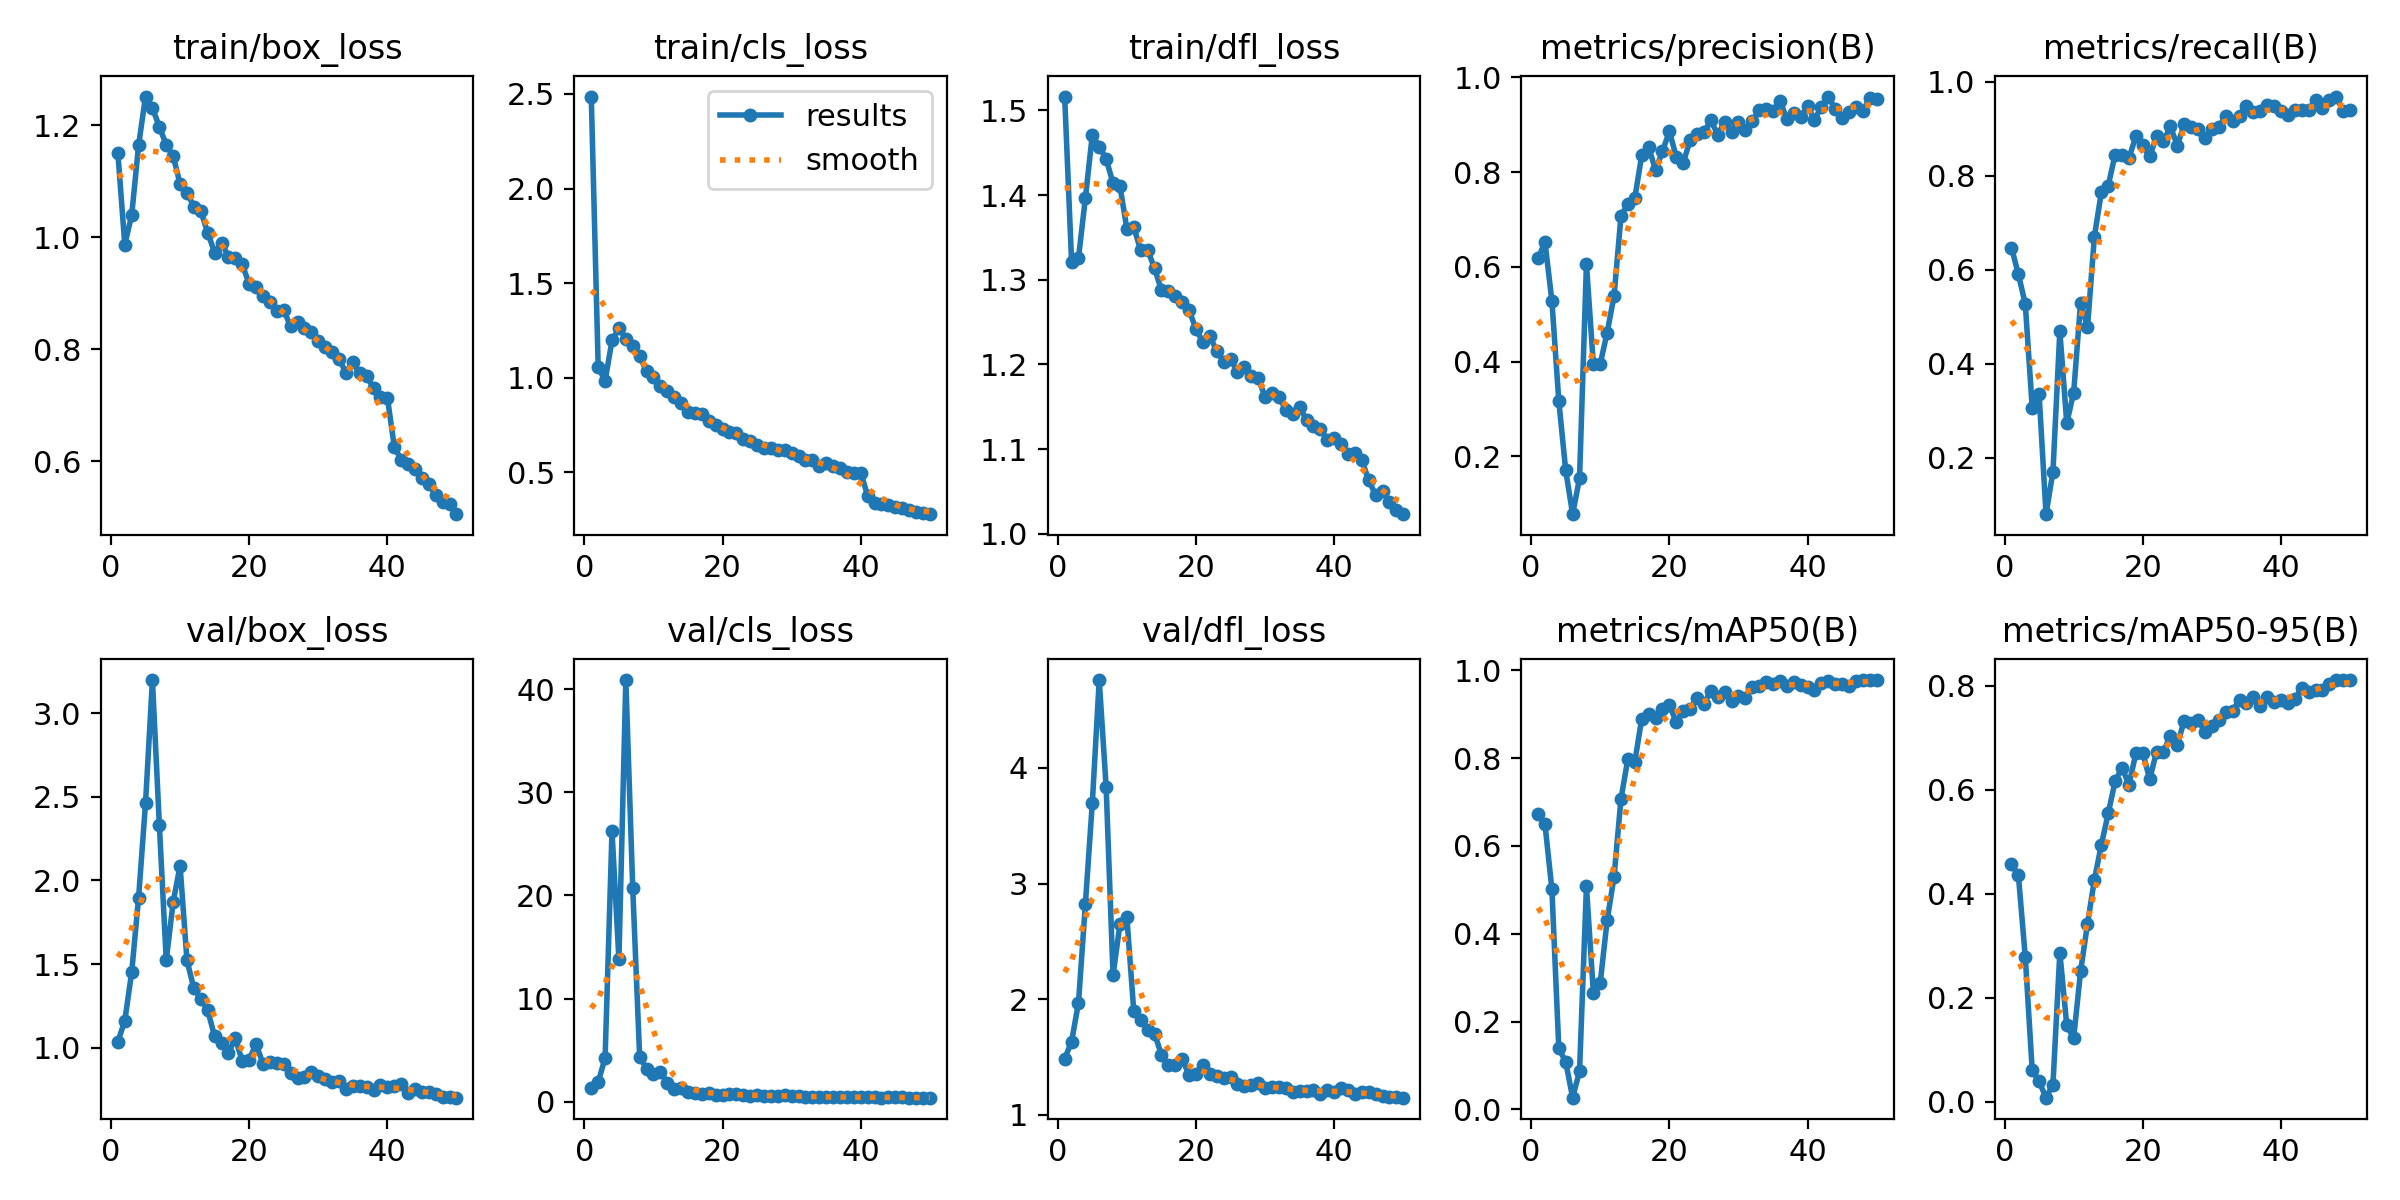

The table this chart was drawn from, first rows:
epoch, time, train/box_loss, train/cls_loss, train/dfl_loss, metrics/precision(B), metrics/recall(B), metrics/mAP50(B), metrics/mAP50-95(B), val/box_loss, val/cls_loss, val/dfl_loss, lr/pg0, lr/pg1, lr/pg2
1, 13.34, 1.15, 2.486, 1.516, 0.6182, 0.6473, 0.6723, 0.4566, 1.037, 1.335, 1.485, 0.08044, 0.005442, 0.005442
2, 25.16, 0.9868, 1.057, 1.321, 0.6521, 0.5909, 0.6494, 0.4359, 1.161, 1.879, 1.634, 0.05988, 0.01088, 0.01088
3, 37.13, 1.039, 0.9825, 1.326, 0.5281, 0.5269, 0.5015, 0.2783, 1.452, 4.232, 1.97, 0.0391, 0.0161, 0.0161
4, 49.05, 1.164, 1.198, 1.397, 0.3168, 0.3071, 0.139, 0.06127, 1.898, 26.22, 2.826, 0.02047, 0.02047, 0.02047
5, 60.77, 1.251, 1.261, 1.471, 0.1703, 0.3351, 0.1083, 0.03933, 2.461, 13.8, 3.697, 0.02004, 0.02004, 0.02004
6, 72.41, 1.231, 1.206, 1.457, 0.07794, 0.08033, 0.02684, 0.00813, 3.198, 40.91, 4.76, 0.01961, 0.01961, 0.01961
7, 84.02, 1.197, 1.168, 1.443, 0.1537, 0.1703, 0.08726, 0.03307, 2.333, 20.72, 3.837, 0.01918, 0.01918, 0.01918
8, 96.28, 1.165, 1.112, 1.414, 0.606, 0.4696, 0.5079, 0.2872, 1.523, 4.344, 2.208, 0.01875, 0.01875, 0.01875
9, 108, 1.145, 1.035, 1.41, 0.3943, 0.274, 0.2658, 0.1471, 1.871, 3.2, 2.65, 0.01832, 0.01832, 0.01832
10, 119.6, 1.095, 1.006, 1.36, 0.3955, 0.339, 0.2891, 0.1228, 2.088, 2.712, 2.711, 0.01789, 0.01789, 0.01789
11, 131.2, 1.079, 0.9576, 1.362, 0.4613, 0.5303, 0.4313, 0.2513, 1.522, 2.873, 1.896, 0.01746, 0.01746, 0.01746
12, 143.3, 1.055, 0.9291, 1.335, 0.5391, 0.4782, 0.5304, 0.3423, 1.355, 1.831, 1.817, 0.01703, 0.01703, 0.01703
13, 155.1, 1.046, 0.8991, 1.335, 0.7076, 0.6708, 0.7077, 0.4273, 1.291, 1.245, 1.738, 0.01659, 0.01659, 0.01659
14, 166.7, 1.008, 0.8648, 1.314, 0.7327, 0.7647, 0.7986, 0.4941, 1.225, 1.366, 1.703, 0.01616, 0.01616, 0.01616
15, 178.3, 0.9724, 0.8183, 1.287, 0.7451, 0.7792, 0.7919, 0.5548, 1.069, 0.9572, 1.521, 0.01573, 0.01573, 0.01573
16, 190.3, 0.9904, 0.8114, 1.287, 0.8354, 0.8454, 0.8899, 0.6169, 1.03, 0.8257, 1.428, 0.0153, 0.0153, 0.0153
17, 202.6, 0.9651, 0.8077, 1.281, 0.8531, 0.845, 0.9017, 0.6427, 0.9705, 0.7847, 1.435, 0.01487, 0.01487, 0.01487
18, 214.7, 0.9631, 0.7698, 1.274, 0.8038, 0.8379, 0.8907, 0.61, 1.057, 0.8459, 1.486, 0.01444, 0.01444, 0.01444
19, 226.7, 0.9513, 0.7487, 1.264, 0.8436, 0.8838, 0.9124, 0.6703, 0.9199, 0.6835, 1.343, 0.01401, 0.01401, 0.01401
20, 238.8, 0.9166, 0.731, 1.242, 0.8861, 0.8652, 0.9202, 0.6711, 0.9293, 0.6373, 1.354, 0.01358, 0.01358, 0.01358
21, 250.4, 0.9104, 0.7138, 1.226, 0.8319, 0.8413, 0.8825, 0.6208, 1.023, 0.7557, 1.433, 0.01315, 0.01315, 0.01315
22, 262, 0.8946, 0.7053, 1.233, 0.8191, 0.884, 0.9065, 0.6733, 0.9038, 0.7269, 1.35, 0.01272, 0.01272, 0.01272
23, 273.8, 0.884, 0.6748, 1.216, 0.8671, 0.874, 0.9123, 0.6735, 0.916, 0.6791, 1.333, 0.01228, 0.01228, 0.01228
24, 285.8, 0.8683, 0.6682, 1.203, 0.8806, 0.9052, 0.9381, 0.7046, 0.9081, 0.5861, 1.319, 0.01185, 0.01185, 0.01185
25, 298, 0.8693, 0.6466, 1.206, 0.8839, 0.8644, 0.924, 0.6866, 0.906, 0.6491, 1.325, 0.01142, 0.01142, 0.01142
26, 309.6, 0.8406, 0.6303, 1.191, 0.9093, 0.91, 0.9534, 0.7332, 0.8485, 0.5484, 1.265, 0.01099, 0.01099, 0.01099
27, 321.3, 0.8486, 0.6298, 1.197, 0.8789, 0.9037, 0.9398, 0.7286, 0.8219, 0.5455, 1.252, 0.01056, 0.01056, 0.01056
28, 333, 0.8373, 0.618, 1.187, 0.9058, 0.9002, 0.95, 0.7347, 0.8254, 0.531, 1.255, 0.01013, 0.01013, 0.01013
29, 345, 0.8306, 0.6188, 1.184, 0.8843, 0.8812, 0.9308, 0.7116, 0.8564, 0.616, 1.276, 0.009699, 0.009699, 0.009699
30, 357, 0.8136, 0.6031, 1.162, 0.9047, 0.9001, 0.9414, 0.7225, 0.8318, 0.5531, 1.231, 0.009268, 0.009268, 0.009268
31, 368.6, 0.803, 0.5889, 1.166, 0.8893, 0.903, 0.9378, 0.7343, 0.815, 0.5421, 1.245, 0.008837, 0.008837, 0.008837
32, 380.2, 0.7947, 0.5666, 1.161, 0.9079, 0.9281, 0.9621, 0.7507, 0.7931, 0.4745, 1.239, 0.008406, 0.008406, 0.008406
33, 391.9, 0.7828, 0.5664, 1.147, 0.93, 0.9165, 0.9641, 0.7515, 0.801, 0.4777, 1.231, 0.007975, 0.007975, 0.007975
34, 404.1, 0.7578, 0.535, 1.141, 0.9321, 0.9284, 0.9732, 0.7738, 0.7512, 0.4444, 1.201, 0.007544, 0.007544, 0.007544
35, 416.2, 0.7765, 0.5497, 1.15, 0.9287, 0.9486, 0.9684, 0.7666, 0.77, 0.4424, 1.208, 0.007113, 0.007113, 0.007113
36, 427.8, 0.7565, 0.5318, 1.134, 0.9506, 0.9355, 0.9754, 0.7784, 0.7694, 0.432, 1.207, 0.006682, 0.006682, 0.006682
37, 439.4, 0.752, 0.5252, 1.127, 0.9122, 0.939, 0.964, 0.7608, 0.764, 0.4447, 1.214, 0.006251, 0.006251, 0.006251
38, 451, 0.7304, 0.504, 1.123, 0.9238, 0.9512, 0.9736, 0.7789, 0.7461, 0.4312, 1.178, 0.00582, 0.00582, 0.00582
39, 462.9, 0.7145, 0.4943, 1.111, 0.9171, 0.9477, 0.9667, 0.7697, 0.7762, 0.4535, 1.217, 0.005389, 0.005389, 0.005389
40, 474.9, 0.7134, 0.4985, 1.113, 0.9389, 0.9371, 0.9621, 0.772, 0.764, 0.4324, 1.195, 0.004958, 0.004958, 0.004958
41, 487.9, 0.626, 0.3755, 1.106, 0.9107, 0.9305, 0.9549, 0.7665, 0.7741, 0.4344, 1.23, 0.004527, 0.004527, 0.004527
42, 499.9, 0.6017, 0.3394, 1.095, 0.9375, 0.9395, 0.9721, 0.7754, 0.7855, 0.4135, 1.218, 0.004096, 0.004096, 0.004096
43, 511.4, 0.5948, 0.3339, 1.096, 0.9593, 0.9396, 0.9765, 0.7957, 0.7316, 0.3985, 1.177, 0.003665, 0.003665, 0.003665
44, 523.1, 0.5865, 0.3299, 1.087, 0.9325, 0.9394, 0.9679, 0.7884, 0.7518, 0.4022, 1.194, 0.003234, 0.003234, 0.003234
45, 534.8, 0.5694, 0.3172, 1.063, 0.9141, 0.9618, 0.9686, 0.7931, 0.7381, 0.4057, 1.195, 0.002803, 0.002803, 0.002803
46, 546.6, 0.5599, 0.3101, 1.046, 0.9276, 0.9449, 0.9652, 0.7917, 0.7344, 0.4065, 1.181, 0.002373, 0.002373, 0.002373
47, 558.2, 0.5389, 0.3019, 1.05, 0.9377, 0.9618, 0.9763, 0.8044, 0.727, 0.3835, 1.161, 0.001942, 0.001942, 0.001942
48, 569.7, 0.5261, 0.288, 1.037, 0.9287, 0.9687, 0.9779, 0.8113, 0.7091, 0.3872, 1.157, 0.001511, 0.001511, 0.001511
49, 581.4, 0.5231, 0.2847, 1.029, 0.9571, 0.9375, 0.9771, 0.8109, 0.7073, 0.3855, 1.151, 0.00108, 0.00108, 0.00108
50, 593, 0.5051, 0.2789, 1.023, 0.9546, 0.9409, 0.9769, 0.811, 0.7022, 0.382, 1.149, 0.0006486, 0.0006486, 0.0006486
